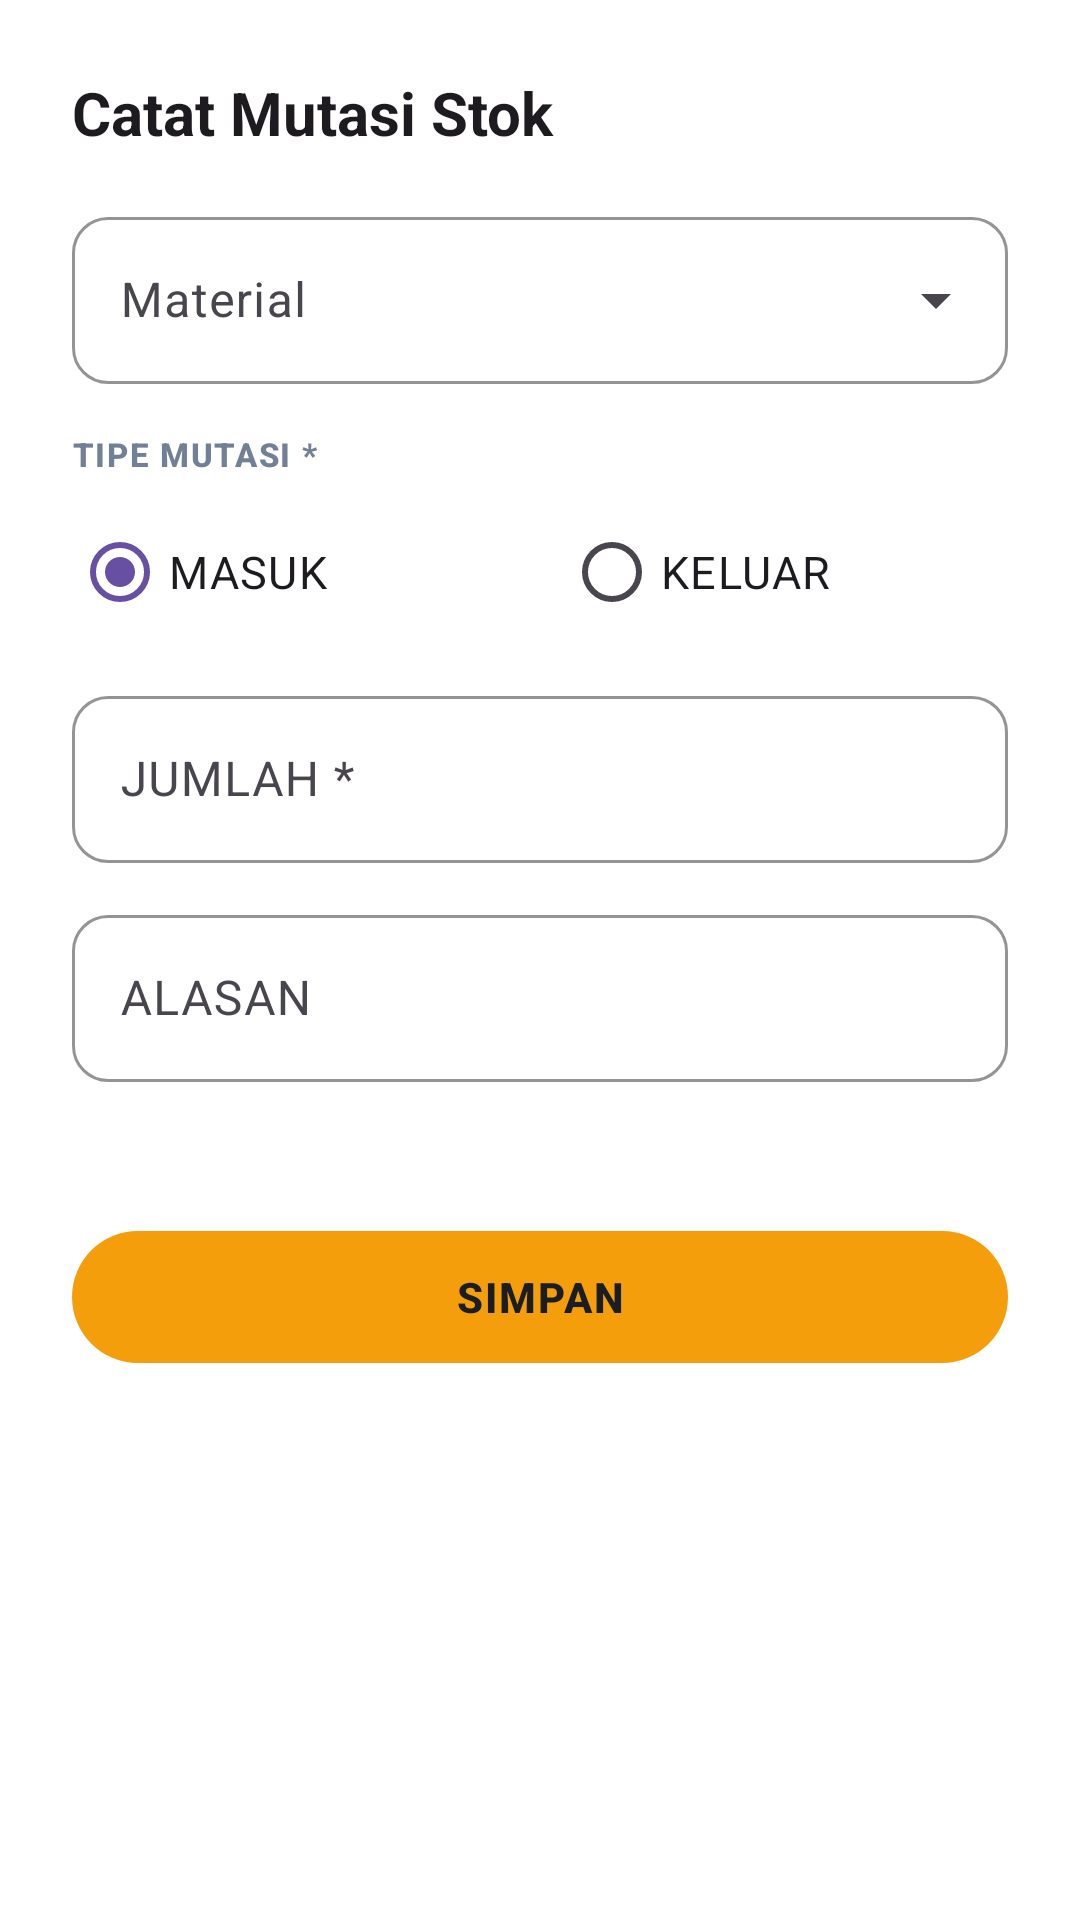

Write the Android layout XML for this screen, with the resource values it uses.
<!-- AndroidManifest.xml: application theme Theme.Materialku -->
<!-- res/layout/bottom_sheet_stok_mutasi.xml -->
<?xml version="1.0" encoding="utf-8"?>
<ScrollView xmlns:android="http://schemas.android.com/apk/res/android"
    xmlns:app="http://schemas.android.com/apk/res-auto"
    xmlns:tools="http://schemas.android.com/tools"
    android:layout_width="match_parent"
    android:layout_height="wrap_content"
    android:background="@color/surface">

    <LinearLayout
        android:layout_width="match_parent"
        android:layout_height="wrap_content"
        android:orientation="vertical"
        android:padding="@dimen/spacing_xl">

        <TextView
            android:layout_width="wrap_content"
            android:layout_height="wrap_content"
            android:layout_marginBottom="@dimen/spacing_lg"
            android:text="@string/stok_mutasi_title"
            android:textAppearance="@style/TextAppearance.Materialku.Title" />

        <com.google.android.material.textfield.TextInputLayout
            android:id="@+id/tilMaterial"
            style="@style/Widget.Materialku.TextInputLayout.ExposedDropdown"
            android:layout_width="match_parent"
            android:layout_height="wrap_content"
            android:hint="@string/stok_mutasi_material">

            <com.google.android.material.textfield.MaterialAutoCompleteTextView
                android:id="@+id/actMaterial"
                android:layout_width="match_parent"
                android:layout_height="wrap_content"
                android:inputType="none" />
        </com.google.android.material.textfield.TextInputLayout>

        <TextView
            android:layout_width="wrap_content"
            android:layout_height="wrap_content"
            android:layout_marginTop="@dimen/spacing_lg"
            android:layout_marginBottom="@dimen/spacing_sm"
            android:text="@string/stok_tipe"
            android:textAppearance="@style/TextAppearance.Materialku.LabelMicro"
            android:textColor="@color/on_surface_variant" />

        <RadioGroup
            android:id="@+id/rgJenis"
            android:layout_width="match_parent"
            android:layout_height="wrap_content"
            android:orientation="horizontal">

            <RadioButton
                android:id="@+id/rbMasuk"
                android:layout_width="0dp"
                android:layout_height="wrap_content"
                android:layout_marginEnd="@dimen/spacing_lg"
                android:layout_weight="1"
                android:checked="true"
                android:text="@string/stok_masuk"
                android:textAppearance="@style/TextAppearance.Materialku.Body" />

            <RadioButton
                android:id="@+id/rbKeluar"
                android:layout_width="0dp"
                android:layout_height="wrap_content"
                android:layout_weight="1"
                android:text="@string/stok_keluar"
                android:textAppearance="@style/TextAppearance.Materialku.Body" />
        </RadioGroup>

        <com.google.android.material.textfield.TextInputLayout
            android:id="@+id/tilQty"
            style="@style/Widget.Materialku.TextInputLayout"
            android:layout_width="match_parent"
            android:layout_height="wrap_content"
            android:layout_marginTop="@dimen/spacing_md"
            android:hint="@string/stok_jumlah">

            <com.google.android.material.textfield.TextInputEditText
                android:id="@+id/etQty"
                android:layout_width="match_parent"
                android:layout_height="wrap_content"
                android:inputType="number"
                android:maxLines="1" />
        </com.google.android.material.textfield.TextInputLayout>

        <com.google.android.material.textfield.TextInputLayout
            android:id="@+id/tilKeterangan"
            style="@style/Widget.Materialku.TextInputLayout"
            android:layout_width="match_parent"
            android:layout_height="wrap_content"
            android:layout_marginTop="@dimen/spacing_md"
            android:hint="@string/stok_alasan">

            <com.google.android.material.textfield.TextInputEditText
                android:id="@+id/etKeterangan"
                android:layout_width="match_parent"
                android:layout_height="wrap_content"
                android:inputType="textCapSentences"
                android:maxLines="2" />
        </com.google.android.material.textfield.TextInputLayout>

        <TextView
            android:id="@+id/tvStokPreview"
            android:layout_width="wrap_content"
            android:layout_height="wrap_content"
            android:layout_marginTop="@dimen/spacing_md"
            android:textAppearance="@style/TextAppearance.Materialku.BodySmall"
            android:textColor="@color/on_surface_variant"
            tools:text="Stok setelah: 60" />

        <com.google.android.material.button.MaterialButton
            android:id="@+id/btnSimpan"
            style="@style/Widget.Materialku.Button.Primary"
            android:layout_width="match_parent"
            android:layout_height="@dimen/height_button"
            android:layout_marginTop="@dimen/spacing_lg"
            android:text="@string/action_save" />

    </LinearLayout>

</ScrollView>
<!-- resources referenced by this layout -->
<resources>
  <color name="on_surface_variant">#718096</color>
  <color name="surface">#FFFFFF</color>
  <dimen name="height_button">52dp</dimen>
  <dimen name="spacing_lg">16dp</dimen>
  <dimen name="spacing_md">12dp</dimen>
  <dimen name="spacing_sm">8dp</dimen>
  <dimen name="spacing_xl">24dp</dimen>
  <string name="action_save">SIMPAN</string>
  <string name="stok_alasan">ALASAN</string>
  <string name="stok_jumlah">JUMLAH *</string>
  <string name="stok_keluar">KELUAR</string>
  <string name="stok_masuk">MASUK</string>
  <string name="stok_mutasi_material">Material</string>
  <string name="stok_mutasi_title">Catat Mutasi Stok</string>
  <string name="stok_tipe">TIPE MUTASI *</string>
  <style name="TextAppearance.Materialku.Body" parent="TextAppearance.Material3.BodyLarge">
          <item name="android:textSize">@dimen/text_body</item>
      </style>
  <style name="TextAppearance.Materialku.BodySmall" parent="TextAppearance.Material3.BodyMedium">
          <item name="android:textSize">@dimen/text_body_sm</item>
      </style>
  <style name="TextAppearance.Materialku.LabelMicro" parent="TextAppearance.Material3.LabelSmall">
          <item name="android:textSize">@dimen/text_micro</item>
          <item name="android:textStyle">bold</item>
          <item name="android:letterSpacing">0.05</item>
          <item name="android:textAllCaps">true</item>
      </style>
  <style name="TextAppearance.Materialku.Title" parent="TextAppearance.Material3.TitleLarge">
          <item name="android:textSize">@dimen/text_title</item>
          <item name="android:textStyle">bold</item>
      </style>
  <style name="Widget.Materialku.Button.Primary" parent="Widget.Material3.Button">
          <item name="android:height">@dimen/height_button</item>
          <item name="cornerRadius">@dimen/radius_button</item>
          <item name="android:textAllCaps">true</item>
          <item name="android:letterSpacing">0.05</item>
          <item name="android:textStyle">bold</item>
          <item name="backgroundTint">@color/primary</item>
          <item name="android:textColor">@color/on_primary</item>
      </style>
  <style name="Widget.Materialku.TextInputLayout" parent="Widget.Material3.TextInputLayout.OutlinedBox">
          <item name="boxCornerRadiusTopStart">@dimen/radius_input</item>
          <item name="boxCornerRadiusTopEnd">@dimen/radius_input</item>
          <item name="boxCornerRadiusBottomStart">@dimen/radius_input</item>
          <item name="boxCornerRadiusBottomEnd">@dimen/radius_input</item>
          <item name="boxStrokeColor">@color/outline</item>
      </style>
  <style name="Widget.Materialku.TextInputLayout.ExposedDropdown" parent="Widget.Material3.TextInputLayout.OutlinedBox.ExposedDropdownMenu">
          <item name="boxCornerRadiusTopStart">@dimen/radius_input</item>
          <item name="boxCornerRadiusTopEnd">@dimen/radius_input</item>
          <item name="boxCornerRadiusBottomStart">@dimen/radius_input</item>
          <item name="boxCornerRadiusBottomEnd">@dimen/radius_input</item>
          <item name="boxStrokeColor">@color/outline</item>
      </style>
  <style name="Theme.Materialku" parent="Base.Theme.Materialku" />
  <dimen name="text_body">15sp</dimen>
  <dimen name="text_body_sm">13sp</dimen>
  <dimen name="text_micro">11sp</dimen>
  <dimen name="text_title">20sp</dimen>
  <dimen name="radius_button">27dp</dimen>
  <color name="primary">#F59E0B</color>
  <color name="on_primary">#1A1D21</color>
  <dimen name="radius_input">12dp</dimen>
  <color name="outline">#CBD5E0</color>
  <style name="Base.Theme.Materialku" parent="Theme.Material3.DayNight.NoActionBar">
          
          
      </style>
</resources>
